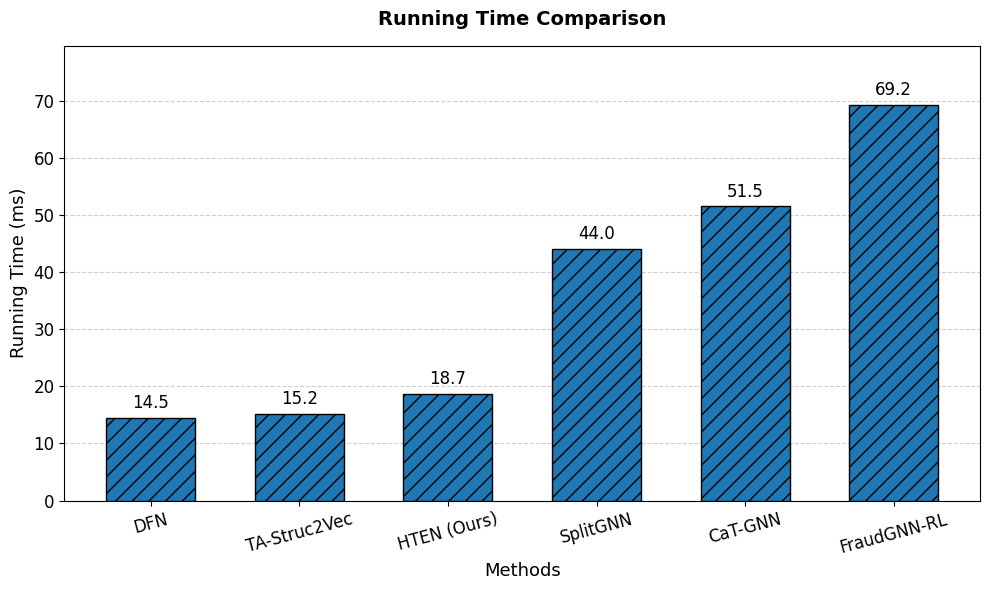

This chart was generated by the following Python code:
import matplotlib.pyplot as plt

# --- Data extraction ---
# 【修改点3】: 更新为最新的基线模型和HTEN数据
methods = [
    'DFN',
    'TA-Struc2Vec',
    'HTEN (Ours)',
    'SplitGNN',
    'CaT-GNN',
    'FraudGNN-RL'
]
latency = [14.5, 15.2, 18.7, 44.0, 51.5, 69.2]

# --- Plotting configuration ---
# Standard academic font family
plt.rcParams['font.family'] = 'serif'
plt.rcParams['font.serif'] = ['Times New Roman'] # 推荐使用Times New Roman

# 稍微加宽画板，防止长名字的方法标签重叠
plt.figure(figsize=(10, 6))

# 【修改点1 & 修改点2】: 颜色全部统一为 '#1f77b4'，添加 pattern '//' (在matplotlib中使用hatch参数)
bars = plt.bar(methods, latency,
               color='#1f77b4',       # 统一蓝色
               edgecolor='black',
               hatch='//',            # 设置斜线纹理
               width=0.6,
               zorder=3)

# Add data labels directly on top of each bar for precise reading
for bar in bars:
    yval = bar.get_height()
    plt.text(bar.get_x() + bar.get_width()/2, yval + 1.0,
             f'{yval}', ha='center', va='bottom', fontsize=12)

# --- Labeling and formatting ---
# 标题上方黑色加粗
plt.title('Running Time Comparison',
          fontsize=14, pad=15, fontweight='bold', color='black')

# 坐标轴取消加粗
plt.xlabel('Methods', fontsize=13)
plt.ylabel('Running Time (ms)', fontsize=13)

# X轴标签稍微倾斜防止长名字重叠
plt.xticks(rotation=15, fontsize=12)
plt.yticks(fontsize=12)

# 上方留出一点空间，防止数据标签被标题遮挡
plt.ylim(0, max(latency) * 1.15)

# Add a subtle y-axis grid to help read values
plt.grid(axis='y', linestyle='--', alpha=0.6, zorder=0)

# Adjust layout so labels don't get cut off
plt.tight_layout()

# Save the figure as a high-quality PDF for your paper (optional)
# plt.savefig('running_time_HTEN.pdf', format='pdf', bbox_inches='tight')

# Display the plot
plt.show()
